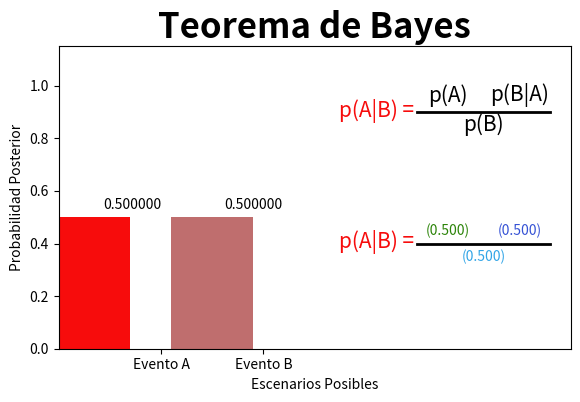

The matplotlib source for this figure: (Note: this script raises an exception after producing the figure.)
# -*- coding: utf-8 -*-
"""
Created on Mon Oct 03 15:25:42 2016

@author: Felisa & Edgar
"""
#Cargamos las librerias necesarias
from matplotlib.widgets import Slider, Button  #Bajamos la libreria para hacer Sliders
import matplotlib.pyplot as plt #Bajamos la libreria para hacer graficas

#Definimos los valores iniciales, con los que va a correr el simulador 'por default'
A = 0.5                     #Prior inicial del Evento A
NoA = 1-A                   #Prior inicial del Evento No A
v_A = 0.5                   #Verosimilitud inicial del Evento A respecto de los Datos
v_NoA = 0.5                 #Verosimilitud inicial del Evento B respecto de los Datos
v_m = ((A)*(v_A))+((NoA)*(v_NoA))   #Verosimilitud marginal, calculada a partir de los valores iniciales
post_A=((A)*(v_A))/v_m              #Posterior del Evento 1, de acuerdo a los valores iniciales
post_NoA=1-post_A                   #Posterior del Evento 2, definida como complemento de la Posterior del Evento 1
prob= [post_A,post_NoA]             #Agrupamos las posteriores en un arreglo, para facilitar su representacion

fig, ax = plt.subplots()                           #Ampliamos nuestro espacio para poder generar dos graficos por separado (uno para la grafica principal y otro para mostrar los sliders)
plt.subplots_adjust(left=0.1, bottom=0.25)        #Especificamos la relacion entre los espacios fig y ax

b1 = ax.bar(0.3, prob[0], facecolor='#F70C0C')        #Dibujamos la primer barra, correspondiente a la Posterior de A dados los valores iniciales
b2 = ax.bar(1.5, prob[1], facecolor='#BF6E6E')        #Dibujamos una segunda barra, correspondiente al Complemento de la Posterior de A

ax.text(0.72, prob[0]+0.02, '%.6f' %prob[0], ha='center', va='bottom')   #Escribimos encima de cada barra el valor
ax.text(1.9, prob[1]+0.02, '%.6f' %prob[1], ha='center', va='bottom')   #correspondiente a su posterior

labels = ['Evento A','Evento B']        #Creamos un arreglo con las etiquetas que colocaremos en el eje de las abscisas
ax.set_xticks([1, 2], labels)           #Colocamos las etiquetas en los espacios correspondientes
ax.set_title('Teorema de Bayes', fontsize=25, fontweight='bold')  #Añadimos un titulo a la grafica
ax.set_xlabel('Escenarios Posibles')    #Damos un nombre al eje de las abscisas
ax.set_ylabel('Probabilidad Posterior')           #Damos un nombre al eje de las ordenadas
ax.axis([0.0, 5.0, 0.0, 1.15])           #Especificamos las dimensiones de la grafica principal; los primeros dos valores corresponden al rango abarcado por el eje X y los ultimos, al eje Y.
 
#Insertamos la Ecuacion de Bayes en la grafica
ax.plot([3.5,4.8],[0.9,0.9], 'k', linewidth=2) #Insertamos dos lineas
ax.plot([3.5,4.8],[0.4,0.4], 'k', linewidth=2)
ax.text(3.1, 0.86, 'p(A|B) =', color='#F70C0C', ha='center', va='bottom', fontsize=15)   #Escribimos los terminos que componen la Regla
ax.text(3.8, 0.92, 'p(A)', ha='center', va='bottom', fontsize=15)   
ax.text(4.5, 0.92, 'p(B|A)', ha='center', va='bottom', fontsize=15)   
ax.text(4.15, 0.81, 'p(B)', ha='center', va='bottom', fontsize=15)   

ax.text(3.1, 0.36, 'p(A|B) =', color='#F70C0C', ha='center', va='bottom',fontsize=15)   #Volvemos a insertar los terminos, sustituyendolos por el valor de los sliders
ax.text(3.8, 0.42, '(%.3f)' %A, color='#2C8409', ha='center', va='bottom') 
ax.text(4.5, 0.42, '(%.3f)' %v_A, color='#3552D5', ha='center', va='bottom')  
ax.text(4.15, 0.32, '(%.3f)' %v_m, color='#32A5E7', ha='center', va='bottom')   

ax_probA = plt.axes([0.15, 0.12, 0.65, 0.03], axisbg='#BCE2C2')     #Dibujamos el primer slider, especificamos su ubicacion (Limite izquierdo en X, limite inferior en y, limite derecho en X y altura apartir de su origen en Y), y el color.
s_prob = Slider(ax_probA, 'p(A)', 0.01, 1.0, valinit=A)             #Asignamos la funcionalidad de slider, le damos un nombre, especificamos los valores entre los que puede variar y asignamos como valor inicial el default especificado al principio del codigo

ax_verA = plt.axes([0.15, 0.07, 0.65, 0.03], axisbg='#BCC5E2')      #Dibujamos el segundo slider, con las mismas dimensiones que el primero, pero situandolo en una altura distinta
s_verA = Slider(ax_verA, 'p(B|A)', 0.01, 1.0, valinit=v_A)          #Asignamos la funcion Slider, le damos unn nombre, definimos los valores entre los que peude variar y asignamos un valor inicial

ax_verNoA = plt.axes([0.15, 0.02, 0.65, 0.03], axisbg='#BCE1E2')    #Dibujamos el tercer slider
s_verNoA = Slider(ax_verNoA, 'p(B|No A)', 0.01, 1.0, valinit=v_NoA) #Asignamos la funcion de Slider, le damos nombre, un rango de valores y un valor inicial.

def update(adri):   # Creamos una funcion para actualizar nuestra grafica
    ver_mar = (((s_prob.val)*(s_verA.val))+((1-s_prob.val)*(s_verNoA.val)))  #Actualizamos el computo de la verosimilitud marginal, jalando los valores obtenidos por el slider
    posteriorA = (((s_prob.val)*(s_verA.val))/ver_mar) #Actualizamos el valor de la Posterior del Evento A, jalando los valores del slider.
    prob[0] = posteriorA # Graficamos la posterior del Evento A
    prob[1] = 1-prob[0] # Graficamos el complemento de la posterior del Evento A
    ax.clear() #Limpiamos la grafica para poder dibujar sobre ella
    ax.bar(0.3, prob[0], facecolor='#F70C0C') #Trazamos la Posterior Actiualizada del Evento A
    ax.bar(1.5, prob[1], facecolor='#BF6E6E') #Trazamos la Posterior Complementaria del Evento A
    ax.text(0.72, prob[0]+0.02, '%.6f' %prob[0], ha='center', va='bottom') #Escribimos el valor correspondiente a la Posterior Actualizada del Evento A
    ax.text(1.9, prob[1]+0.02, '%.6f' %prob[1], ha='center', va='bottom') #Escribimos el valor correspondiente a la Postrior Complementaria del Evento A
    ax.axis([0.0, 5.0, 0.0, 1.15]) #Mantenemos las dimensiones de la grafica como en un inicio
    ax.set_title('Teorema de Bayes', fontsize=25, fontweight='bold') #Reiteramos el titulo
    ax.set_xlabel('Escenarios Posibles') #Reiteramos el nombre del eje de las abscisas
    ax.set_ylabel('Probabilidad Posterior') #Reiteramos el nombre del eje de las ordenadas
    labels = ['Evento A','Evento B'] #Creamos un arreglo que contiene las etiquetas del eje de las abscisas
    ax.set_xticks([1, 2], labels) #Escribimos las etiquetas en los lugares correspondientes
    ax.plot([3.5,4.8],[0.9,0.9], 'k', linewidth=2) #Insertamos dos lineas
    ax.plot([3.5,4.8],[0.4,0.4], 'k', linewidth=2)
    ax.text(3.1, 0.86, 'p(A|B) =', color='#F70C0C', ha='center', va='bottom',fontsize=15)   #Escribimos los terminos que componen la Regla
    ax.text(3.8, 0.92, 'p(A)', ha='center', va='bottom',fontsize=15)   
    ax.text(4.5, 0.92, 'p(B|A)', ha='center', va='bottom',fontsize=15)   
    ax.text(4.15, 0.81, 'p(B)', ha='center', va='bottom',fontsize=15)   
    ax.text(3.1, 0.36, 'p(A|B) =', color='#F70C0C', ha='center', va='bottom',fontsize=15)   #Volvemos a insertar los terminos, sustituyendolos por el valor de los sliders
    ax.text(3.8, 0.42, '(%.3f)' %s_prob.val, color='#2C8409', ha='center', va='bottom') 
    ax.text(4.5, 0.42, '(%.3f)' %s_verA.val, color='#3552D5', ha='center', va='bottom')  
    ax.text(4.15, 0.32, '(%.3f)' %ver_mar, color='#32A5E7', ha='center', va='bottom')   
s_prob.on_changed(update) #Llamamos la funcion de actualizacion por cada movimiento en el Slider de la Prior
s_verA.on_changed(update) #Llamamos la funcion de actualizacion por cada movimiento en el Slider de la Verosimilitud
s_verNoA.on_changed(update) #Llamamos la funcion de actualizacion por cada movimiento en el Slider de la Verosimilitud del evento No A
plt.show() #Imprimimos la grafica
